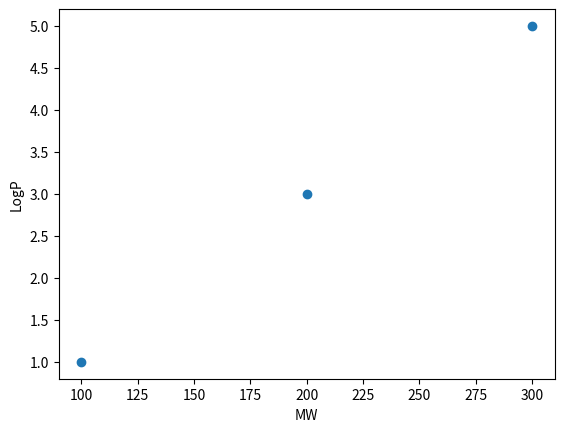

Python code for this plot:
!pip install matplotlib pandas

import pandas as pd
import matplotlib.pyplot as plt

data = pd.DataFrame({
    "MW":[100,200,300],
    "LogP":[1,3,5]
})

plt.scatter(data["MW"], data["LogP"])
plt.xlabel("MW")
plt.ylabel("LogP")
plt.show()
